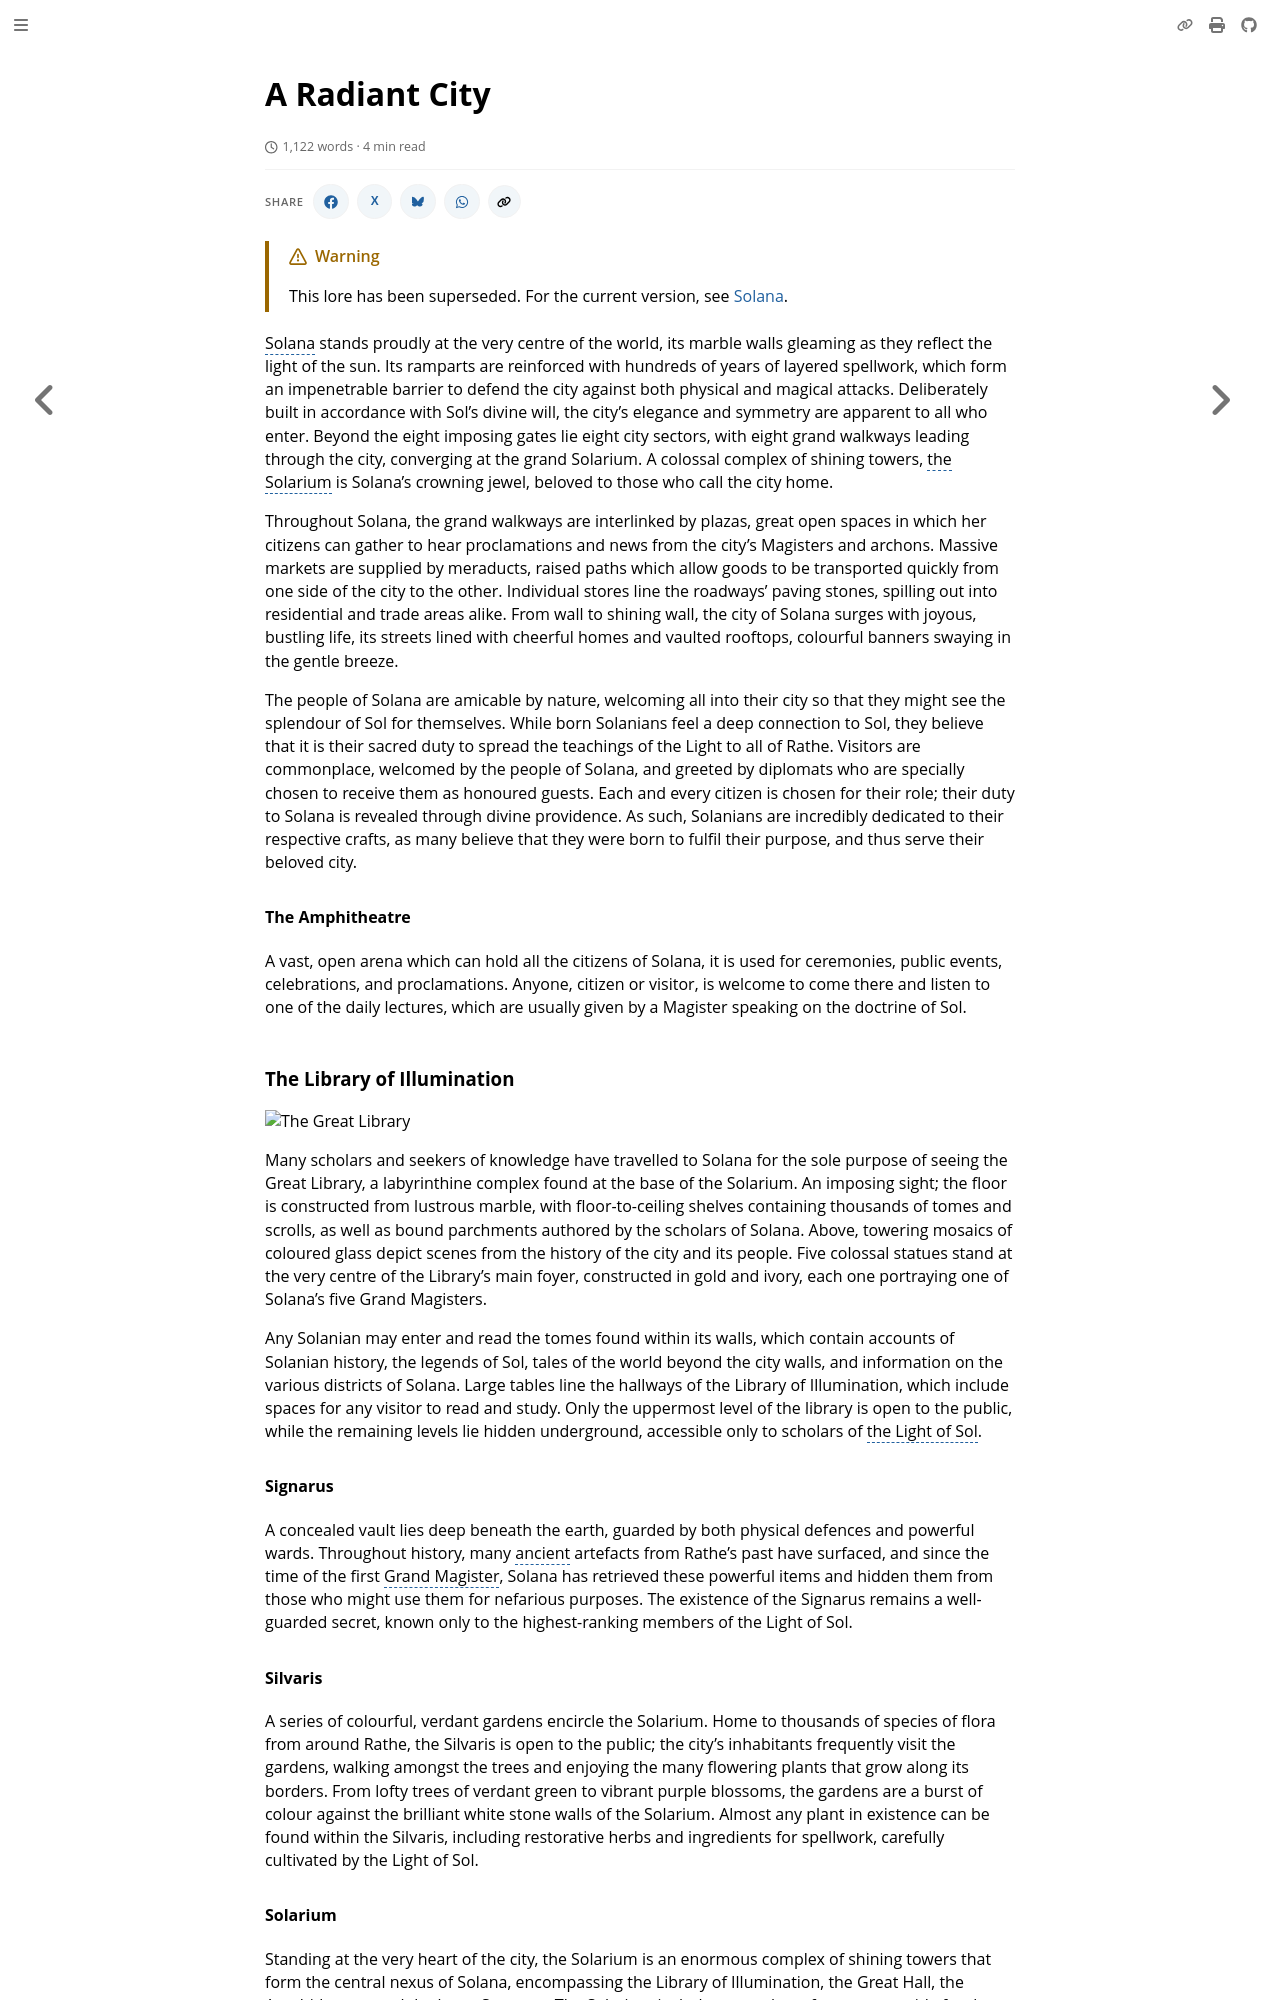

repository: nathaneastwood/fablore · page: archive/world-of-rathe/solana/a-radiant-city.html · generator: mdbook

# A Radiant City

Solana stands proudly at the very centre of the world, its marble walls gleaming as they reflect the light of the sun. Its ramparts are reinforced with hundreds of years of layered spellwork, which form an impenetrable barrier to defend the city against both physical and magical attacks. Deliberately built in accordance with Sol's divine will, the city's elegance and symmetry are apparent to all who enter. Beyond the eight imposing gates lie eight city sectors, with eight grand walkways leading through the city, converging at the grand Solarium. A colossal complex of shining towers, the Solarium is Solana's crowning jewel, beloved to those who call the city home.

Throughout Solana, the grand walkways are interlinked by plazas, great open spaces in which her citizens can gather to hear proclamations and news from the city's Magisters and archons. Massive markets are supplied by meraducts, raised paths which allow goods to be transported quickly from one side of the city to the other. Individual stores line the roadways' paving stones, spilling out into residential and trade areas alike. From wall to shining wall, the city of Solana surges with joyous, bustling life, its streets lined with cheerful homes and vaulted rooftops, colourful banners swaying in the gentle breeze.

The people of Solana are amicable by nature, welcoming all into their city so that they might see the splendour of Sol for themselves. While born Solanians feel a deep connection to Sol, they believe that it is their sacred duty to spread the teachings of the Light to all of Rathe. Visitors are commonplace, welcomed by the people of Solana, and greeted by diplomats who are specially chosen to receive them as honoured guests. Each and every citizen is chosen for their role; their duty to Solana is revealed through divine providence. As such, Solanians are incredibly dedicated to their respective crafts, as many believe that they were born to fulfil their purpose, and thus serve their beloved city.

#### The Amphitheatre

A vast, open arena which can hold all the citizens of Solana, it is used for ceremonies, public events, celebrations, and proclamations. Anyone, citizen or visitor, is welcome to come there and listen to one of the daily lectures, which are usually given by a Magister speaking on the doctrine of Sol.

### The Library of Illumination

![The Great Library](https://d2hl7maqck52px.cloudfront.net/world-of-rathe/solana/the-great-library.webp)

Many scholars and seekers of knowledge have travelled to Solana for the sole purpose of seeing the Great Library, a labyrinthine complex found at the base of the Solarium. An imposing sight; the floor is constructed from lustrous marble, with floor-to-ceiling shelves containing thousands of tomes and scrolls, as well as bound parchments authored by the scholars of Solana. Above, towering mosaics of coloured glass depict scenes from the history of the city and its people. Five colossal statues stand at the very centre of the Library's main foyer, constructed in gold and ivory, each one portraying one of Solana's five Grand Magisters.

Any Solanian may enter and read the tomes found within its walls, which contain accounts of Solanian history, the legends of Sol, tales of the world beyond the city walls, and information on the various districts of Solana. Large tables line the hallways of the Library of Illumination, which include spaces for any visitor to read and study. Only the uppermost level of the library is open to the public, while the remaining levels lie hidden underground, accessible only to scholars of the Light of Sol.

#### Signarus

A concealed vault lies deep beneath the earth, guarded by both physical defences and powerful wards. Throughout history, many ancient artefacts from Rathe's past have surfaced, and since the time of the first Grand Magister, Solana has retrieved these powerful items and hidden them from those who might use them for nefarious purposes. The existence of the Signarus remains a well-guarded secret, known only to the highest-ranking members of the Light of Sol.
